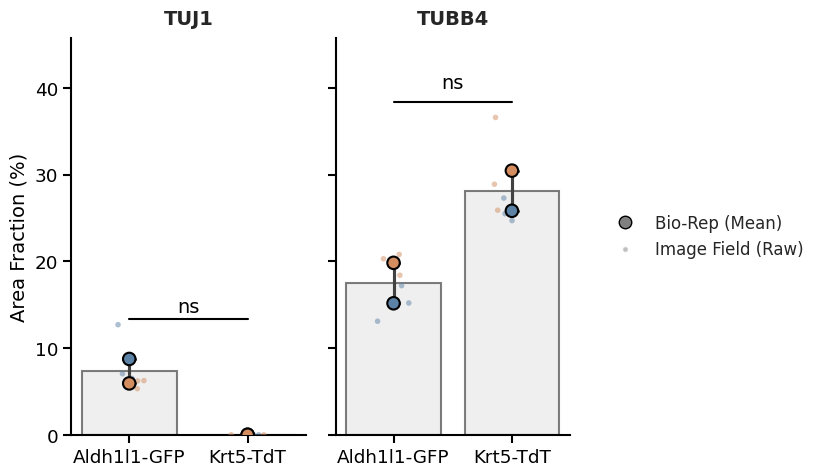

This figure's Python source:
"""
Figure 3.7. C. Aldh1l1-enriched cultures exhibit greater neurogenic capacity than Krt5+ basal cultures
-----------------------------------------
This script generates a SuperPlot comparing the area fraction of neuronal 
markers (TUJ1, TUBB4) between Aldh1l1-GFP and Krt5-TdT cell pools.
Significance is determined via a two-sided Welch's t-test on biological means.

Outputs: Figure 3.7 C.pdf, Figure 3.7 C.tiff
"""
import matplotlib.pyplot as plt
import seaborn as sns
import pandas as pd
import numpy as np
from scipy import stats

# -----------------------------------------------------------------------------
# Data Definition & Processing
# -----------------------------------------------------------------------------
data_records = [
    # Aldh1l1
    {"Group": "Aldh1l1-GFP", "Replicate": "Rep1", "Field": "Field1", "Tuj1": 12.7, "B4": 15.2},
    {"Group": "Aldh1l1-GFP", "Replicate": "Rep1", "Field": "Field2", "Tuj1": 6.5,  "B4": 17.2},
    {"Group": "Aldh1l1-GFP", "Replicate": "Rep1", "Field": "Field3", "Tuj1": 7.04, "B4": 13.1},
    {"Group": "Aldh1l1-GFP", "Replicate": "Rep2", "Field": "Field1", "Tuj1": 5.32, "B4": 20.8},
    {"Group": "Aldh1l1-GFP", "Replicate": "Rep2", "Field": "Field2", "Tuj1": 6.25, "B4": 20.3},
    {"Group": "Aldh1l1-GFP", "Replicate": "Rep2", "Field": "Field3", "Tuj1": 6.21, "B4": 18.4},
    # KT
    {"Group": "Krt5-TdT", "Replicate": "Rep1", "Field": "Field1", "Tuj1": 0.0,  "B4": 24.7},
    {"Group": "Krt5-TdT", "Replicate": "Rep1", "Field": "Field2", "Tuj1": 0.0,  "B4": 27.3},
    {"Group": "Krt5-TdT", "Replicate": "Rep1", "Field": "Field3", "Tuj1": 0.0,  "B4": 25.5},
    {"Group": "Krt5-TdT", "Replicate": "Rep2", "Field": "Field1", "Tuj1": 0.01, "B4": 25.9},
    {"Group": "Krt5-TdT", "Replicate": "Rep2", "Field": "Field2", "Tuj1": 0.0,  "B4": 36.6},
    {"Group": "Krt5-TdT", "Replicate": "Rep2", "Field": "Field3", "Tuj1": 0.0,  "B4": 28.9},
]

df = pd.DataFrame(data_records)

# -----------------------------------------------------------------------------
# SuperPlot Aggregation: Calculate Biological Means
# -----------------------------------------------------------------------------
bio_df = df.groupby(["Group", "Replicate"]).mean(numeric_only=True).reset_index()

# -----------------------------------------------------------------------------
# Statistical Analysis (Welch's t-test on Biological Means)
# -----------------------------------------------------------------------------
def run_stats(marker):
    group1 = bio_df[bio_df["Group"] == "Aldh1l1-GFP"][marker]
    group2 = bio_df[bio_df["Group"] == "Krt5-TdT"][marker]
    t_stat, p_val = stats.ttest_ind(group1, group2, equal_var=False)
    return p_val

pval_tuj1 = run_stats("Tuj1")
pval_b4 = run_stats("B4")

def get_sig_label(pval):
    if np.isnan(pval): return "ns"
    if pval < 0.001: return "***"
    elif pval < 0.01: return "**"
    elif pval < 0.05: return "*"
    else: return "ns"

sig_tuj1 = get_sig_label(pval_tuj1)
sig_b4 = get_sig_label(pval_b4)

# -----------------------------------------------------------------------------
# Plot Styling
# -----------------------------------------------------------------------------
sns.set_theme(style="ticks", font_scale=1.2)
plt.rcParams.update({
    "font.family": "sans-serif",
    "font.sans-serif": ["Arial", "Helvetica", "DejaVu Sans"],
    "pdf.fonttype": 42,
    "ps.fonttype": 42,
    "axes.linewidth": 1.5,
    "axes.edgecolor": "black",
    "axes.labelcolor": "black",
    "xtick.color": "black",
    "ytick.color": "black",
    "xtick.major.width": 1.5,
    "ytick.major.width": 1.5,
    "figure.facecolor": "white",
    "axes.facecolor": "white",
})

# -----------------------------------------------------------------------------
# Plot Generation
# -----------------------------------------------------------------------------
fig, axes = plt.subplots(1, 2, figsize=(8.5, 5), sharey=True)

rep_palette = {"Rep1": "#5C82A6", "Rep2": "#D38D5F"}

def draw_superpanel(ax, marker, title, pval, sig_label):
    sns.barplot(
        data=bio_df,
        x="Group",
        y=marker,
        color="#E0E0E0",
        edgecolor="black",
        linewidth=1.5,
        capsize=0.1,
        ax=ax,
        errorbar="se",
        alpha=0.5
    )
    
    sns.stripplot(
        data=df,
        x="Group",
        y=marker,
        hue="Replicate",
        palette=rep_palette,
        size=4,
        alpha=0.5,
        jitter=0.15,
        ax=ax,
        legend=False
    )
    
    sns.stripplot(
        data=bio_df,
        x="Group",
        y=marker,
        hue="Replicate",
        palette=rep_palette,
        size=9,
        linewidth=1.5,
        edgecolor="black",
        jitter=0.0,
        ax=ax,
        legend=False
    )
    
    y_max = df[marker].max()
    y_sig = y_max * 1.05
    y_line_offset = y_max * 0.03
    
    ax.plot([0, 1], [y_sig, y_sig], lw=1.5, c="black")
    ax.text(0.5, y_sig + y_line_offset, sig_label, ha='center', va='bottom', color="black", fontsize=14)
    
    ax.set_title(title, fontsize=14, fontweight="bold", pad=10)
    ax.set_xlabel("", fontsize=12)
    ax.set_ylabel("Area Fraction (%)", fontsize=14, fontweight="medium")

draw_superpanel(axes[0], "Tuj1", "TUJ1", pval_tuj1, sig_tuj1)
draw_superpanel(axes[1], "B4", "TUBB4", pval_b4, sig_b4)
axes[1].set_ylabel("")

y_global_max = df[["Tuj1", "B4"]].max().max()
axes[0].set_ylim(0, y_global_max * 1.25)

sns.despine(fig, top=True, right=True)

# -----------------------------------------------------------------------------
# Construct Custom Legend
# -----------------------------------------------------------------------------
from matplotlib.patches import Patch
from matplotlib.lines import Line2D
import matplotlib.patches as mpatches

legend_elements = [
    Line2D([0], [0], marker='o', color='w', markerfacecolor='gray', markersize=9, markeredgecolor='black', label='Bio-Rep (Mean)'),
    Line2D([0], [0], marker='o', color='w', markerfacecolor='gray', markersize=4, alpha=0.5, label='Image Field (Raw)'),
]
axes[1].legend(handles=legend_elements, loc='center left', bbox_to_anchor=(1.10, 0.5), frameon=False, fontsize=12)

plt.tight_layout()

# -----------------------------------------------------------------------------
# Output & Save
# -----------------------------------------------------------------------------
plt.savefig("Figure 3.7 C.pdf", format="pdf", bbox_inches="tight")
plt.savefig("Figure 3.7 C.tiff", format="tiff", dpi=600, bbox_inches="tight", pil_kwargs={"compression": "tiff_lzw"})

print("Tuj1 Welch's t-test p-value (N=2):", pval_tuj1)
print("B4 Welch's t-test p-value (N=2):", pval_b4)
